pico-8 play session: no input (idle), after a click and taps of 🅾, ❎, 🅾+❎, 🅾 in the second before t = 0

[t = 1 s] idle ~1s (no d-pad/buttons)
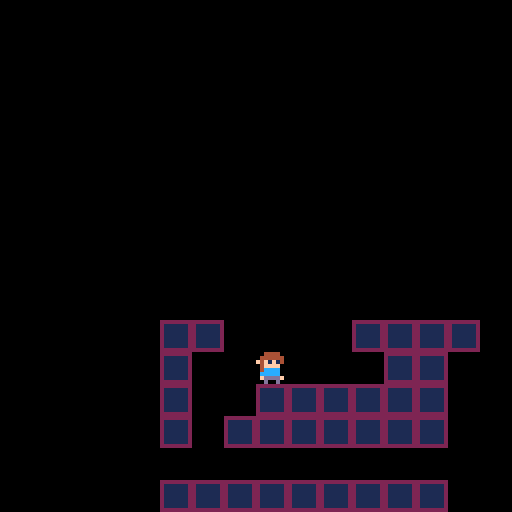

pico-8 cartridge
version 42
__lua__
function _init()
	iplr()
end

function _update60()
	uplr()
end

function _draw()
	cls()
	map()
	dplr()
end
-->8
--player--

function iplr()
	p={
		x=8*8,
		y=8*8,
		dx=1,
		dy=0,
		fr=1,     --frame
		fl=false  --flipped
	}
	
	grvt=1     --gravity
end

function uplr()
	local lx=p.x
	local ly=p.y
	
	if btn(➡️) then
		p.x+=p.dx
		p.fl=false
	elseif btn(⬅️) then
		p.x-=p.dx
		p.fl=true
	end
	
	if btnp(❎) and grounded() then
		p.dy=8
	end
	
	if p.dy>0 then
		p.dy-=1
	end
	
	p.y-=p.dy
	
	if not grounded() then
		p.y+=grvt
	else
		p.y=ly
	end
	
	if collision() then
		p.x=lx
	end
end

function grounded()
	return
		mget(p.x/8,(p.y+8)/8)==2 or
		mget((p.x+7)/8,(p.y+8)/8)==2
end

function collision()
	return
	mget((p.x+2)/8,(p.y+1)/8)==2 or
	mget((p.x+6)/8,(p.y+1)/8)==2 or
	mget((p.x+2)/8,(p.y+7)/8)==2 or
	mget((p.x+6)/8,(p.y+7)/8)==2
end

function dplr()
	spr(p.fr,p.x,p.y,1,1,p.fl)
end
__gfx__
00000000004444002222222200000000000000000000000000000000000000000000000000000000000000000000000000000000000000000000000000000000
00000000044444402111111200000000000000000000000000000000000000000000000000000000000000000000000000000000000000000000000000000000
00700700f4f1f1402111111200000000000000000000000000000000000000000000000000000000000000000000000000000000000000000000000000000000
0007700004ffff002111111200000000000000000000000000000000000000000000000000000000000000000000000000000000000000000000000000000000
0007700004cccc002111111200000000000000000000000000000000000000000000000000000000000000000000000000000000000000000000000000000000
007007000ccccc002111111200000000000000000000000000000000000000000000000000000000000000000000000000000000000000000000000000000000
000000000fddddf02111111200000000000000000000000000000000000000000000000000000000000000000000000000000000000000000000000000000000
0000000000d00d002222222200000000000000000000000000000000000000000000000000000000000000000000000000000000000000000000000000000000
__map__
0000000000000000000000000000000000000000000000000000000000000000000000000000000000000000000000000000000000000000000000000000000000000000000000000000000000000000000000000000000000000000000000000000000000000000000000000000000000000000000000000000000000000000
0000000000000000000000000000000000000000000000000000000000000000000000000000000000000000000000000000000000000000000000000000000000000000000000000000000000000000000000000000000000000000000000000000000000000000000000000000000000000000000000000000000000000000
0000000000000000000000000000000000000000000000000000000000000000000000000000000000000000000000000000000000000000000000000000000000000000000000000000000000000000000000000000000000000000000000000000000000000000000000000000000000000000000000000000000000000000
0000000000000000000000000000000000000000000000000000000000000000000000000000000000000000000000000000000000000000000000000000000000000000000000000000000000000000000000000000000000000000000000000000000000000000000000000000000000000000000000000000000000000000
0000000000000000000000000000000000000000000000000000000000000000000000000000000000000000000000000000000000000000000000000000000000000000000000000000000000000000000000000000000000000000000000000000000000000000000000000000000000000000000000000000000000000000
0000000000000000000000000000000000000000000000000000000000000000000000000000000000000000000000000000000000000000000000000000000000000000000000000000000000000000000000000000000000000000000000000000000000000000000000000000000000000000000000000000000000000000
0000000000000000000000000000000000000000000000000000000000000000000000000000000000000000000000000000000000000000000000000000000000000000000000000000000000000000000000000000000000000000000000000000000000000000000000000000000000000000000000000000000000000000
0000000000000000000000000000000000000000000000000000000000000000000000000000000000000000000000000000000000000000000000000000000000000000000000000000000000000000000000000000000000000000000000000000000000000000000000000000000000000000000000000000000000000000
0000000000000000000000000000000000000000000000000000000000000000000000000000000000000000000000000000000000000000000000000000000000000000000000000000000000000000000000000000000000000000000000000000000000000000000000000000000000000000000000000000000000000000
0000000000000000000000000000000000000000000000000000000000000000000000000000000000000000000000000000000000000000000000000000000000000000000000000000000000000000000000000000000000000000000000000000000000000000000000000000000000000000000000000000000000000000
0000000000020200000000020202020000000000000000000000000000000000000000000000000000000000000000000000000000000000000000000000000000000000000000000000000000000000000000000000000000000000000000000000000000000000000000000000000000000000000000000000000000000000
0000000000020000000000000202000000000000000000000000000000000000000000000000000000000000000000000000000000000000000000000000000000000000000000000000000000000000000000000000000000000000000000000000000000000000000000000000000000000000000000000000000000000000
0000000000020000020202020202000000000000000000000000000000000000000000000000000000000000000000000000000000000000000000000000000000000000000000000000000000000000000000000000000000000000000000000000000000000000000000000000000000000000000000000000000000000000
0000000000020002020202020202000000000000000000000000000000000000000000000000000000000000000000000000000000000000000000000000000000000000000000000000000000000000000000000000000000000000000000000000000000000000000000000000000000000000000000000000000000000000
0000000000000000000000000000000000000000000000000000000000000000000000000000000000000000000000000000000000000000000000000000000000000000000000000000000000000000000000000000000000000000000000000000000000000000000000000000000000000000000000000000000000000000
0000000000020202020202020202000000000000000000000000000000000000000000000000000000000000000000000000000000000000000000000000000000000000000000000000000000000000000000000000000000000000000000000000000000000000000000000000000000000000000000000000000000000000
